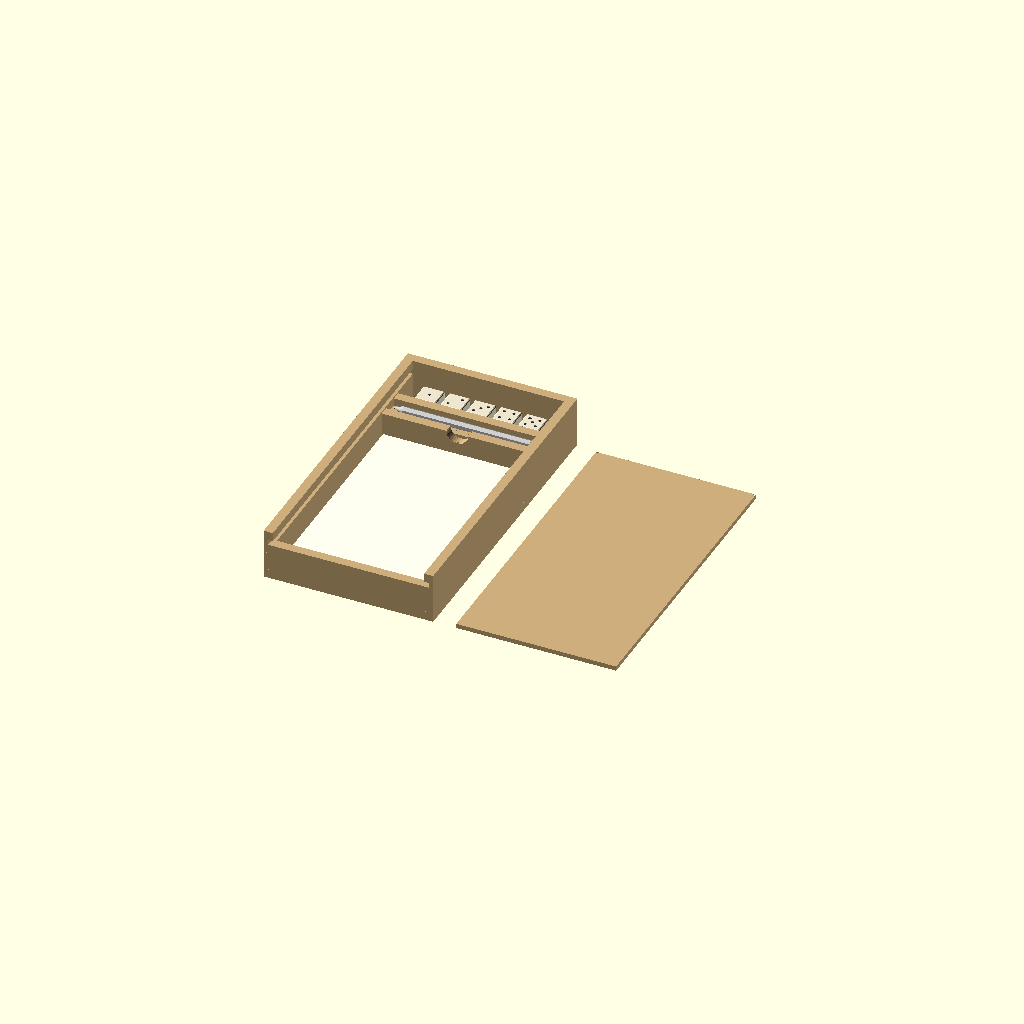
Cell 1: rendered with the file's own defaults.
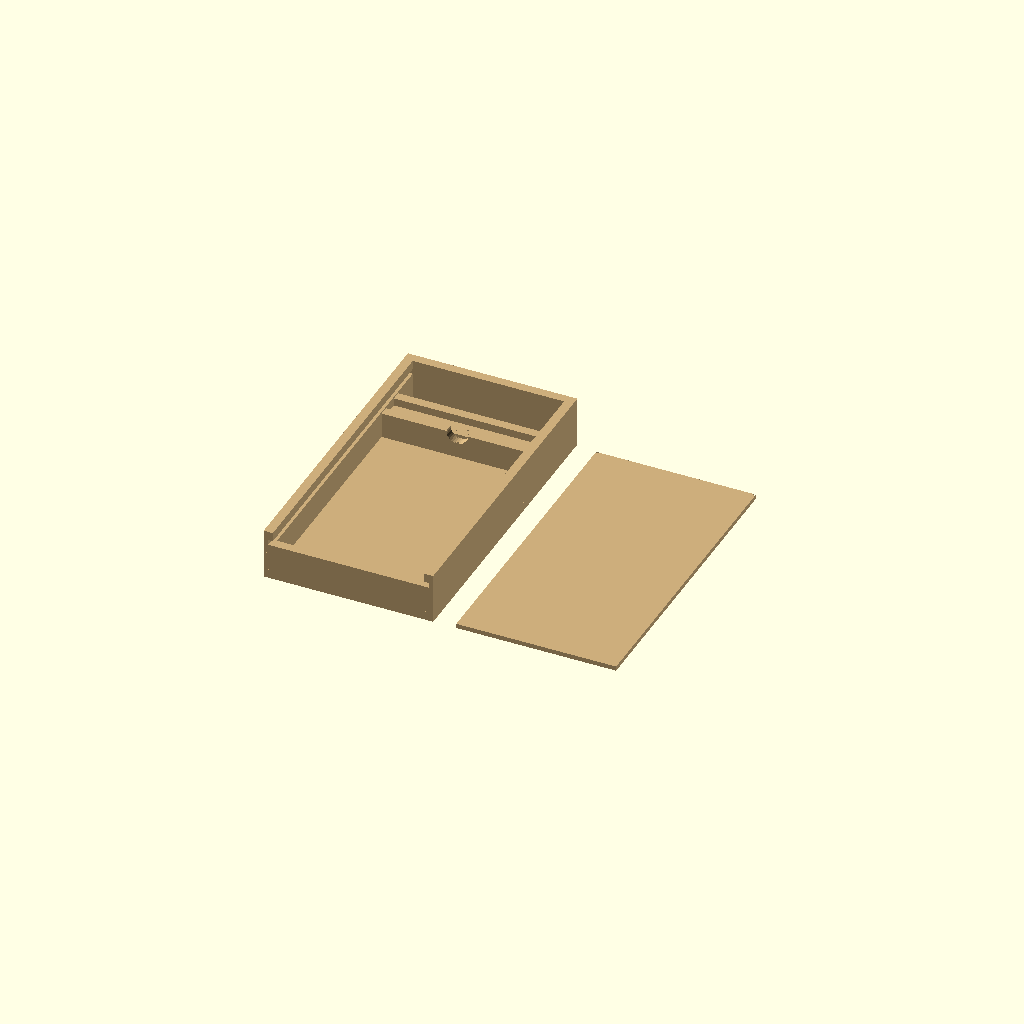
Cell 2 — SHOW_CONTENTS set to false, the other parameters unchanged.
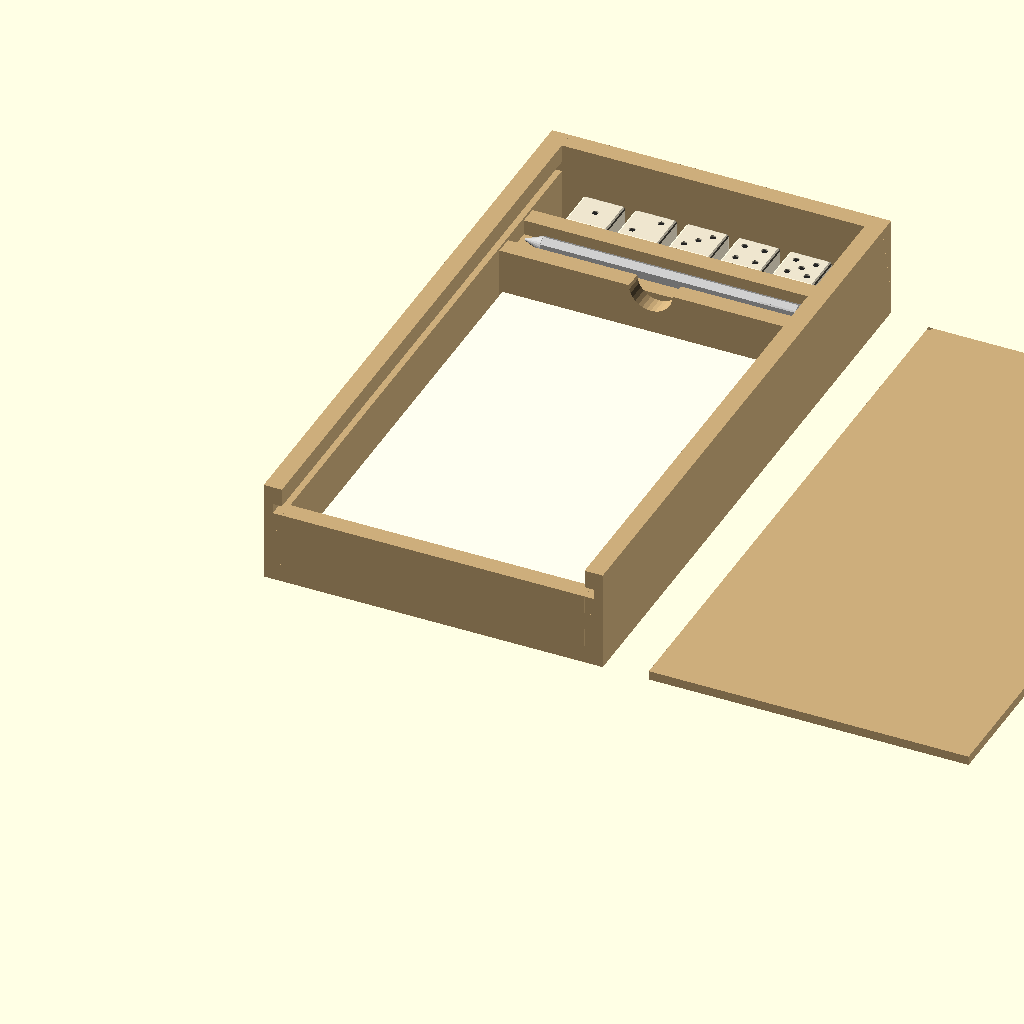
Cell 3 — UNIT set to 50.8, the other parameters unchanged.
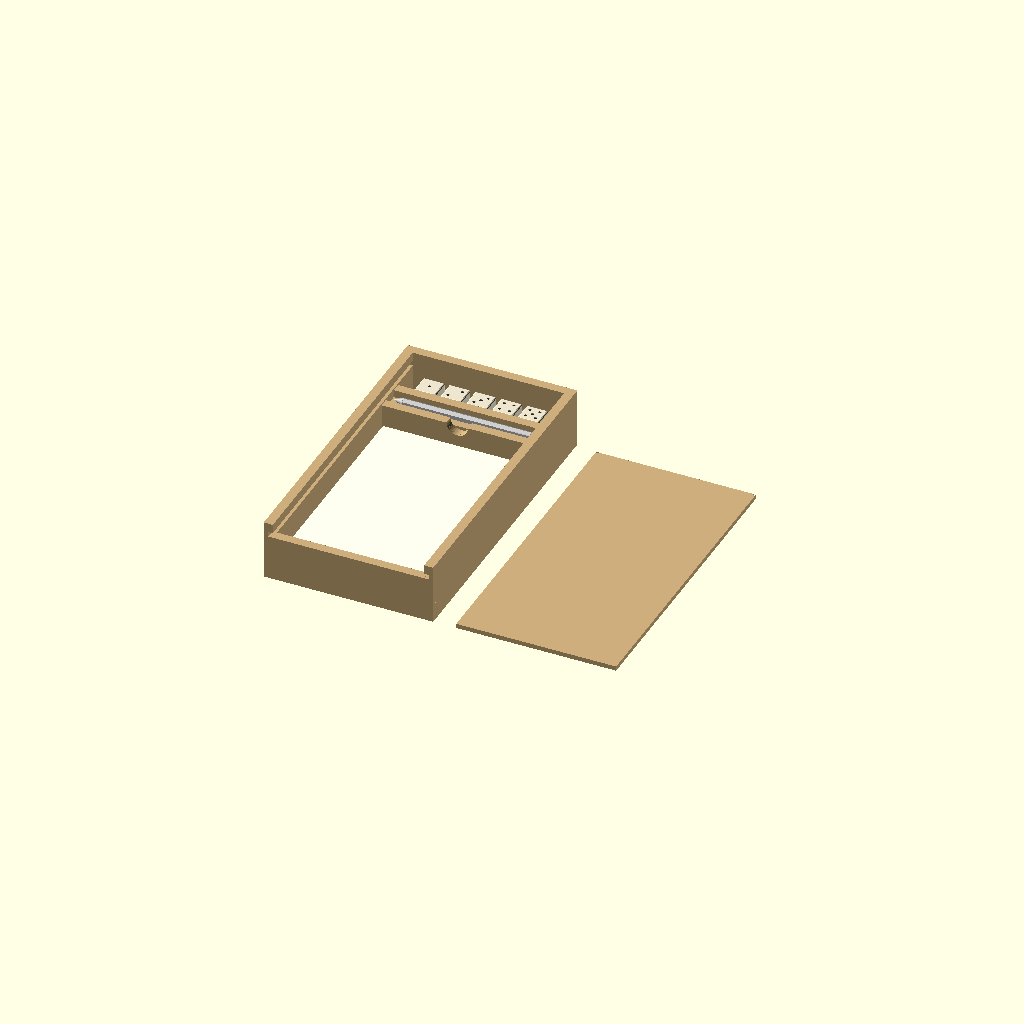
Cell 4: BASE = 0.5 (everything else at default).
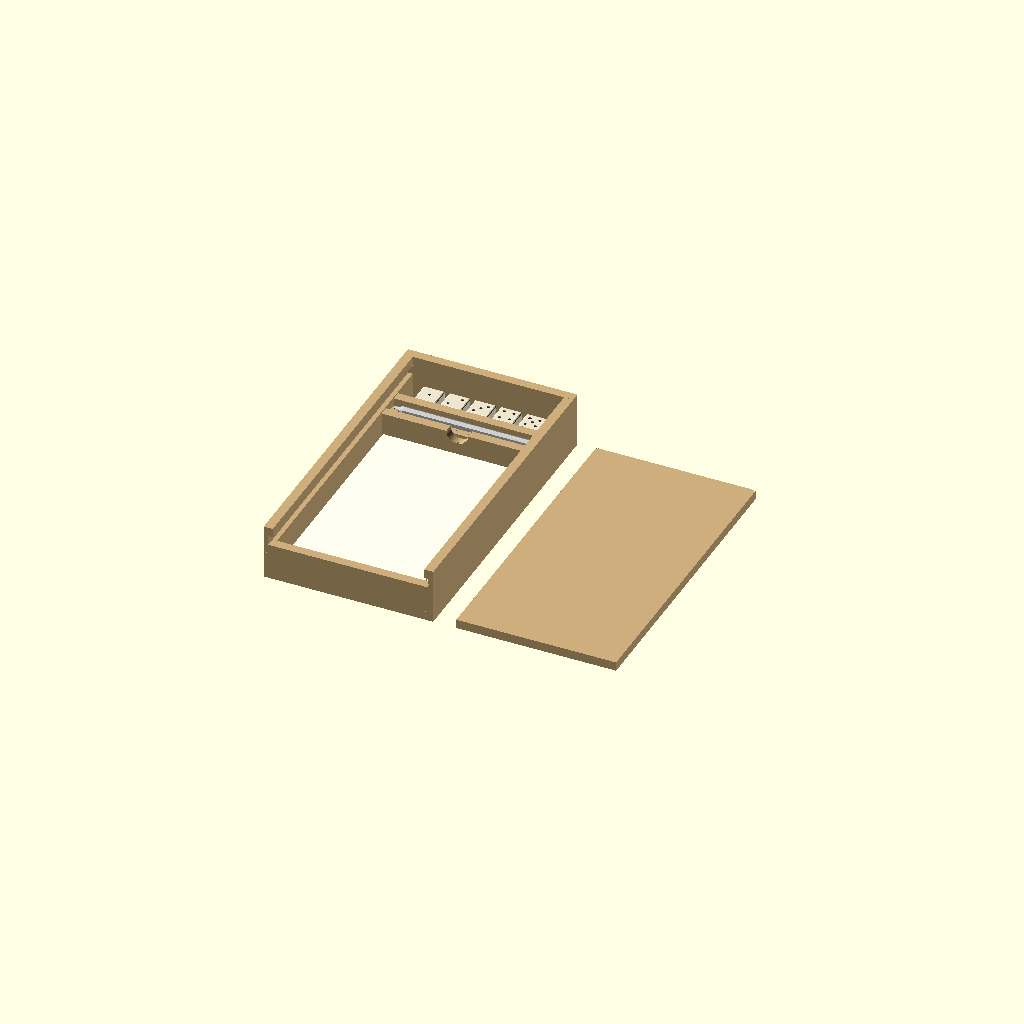
Cell 5: the same model with LID = 0.25.
All cells are drawn from one camera (rotation 55°, 0°, 25°, orthographic, colour scheme Cornfield), so only the parameter changes between them.
The OpenSCAD source (projects/travel-yahtzee/yahtzee_box.scad):
// Inches internally; millimetres at the output, as elsewhere in this repo.
UNIT = 25.4;
joinery = "finger"; // finger | butt
track = "groove";   // groove | strips
mode = "open";      // open | closed | exploded | section | export | manifest
PART = 0;
SHOW_CONTENTS = true;

T = 0.25;
BASE = 0.25;
LID = 0.125;
PAPER_W = 4;
PAPER_L = 6;
PAPER_H = 4/25.4;
PAPER_CLEAR = 4/25.4;
DIE = 15/25.4;
PENCIL_L = 99.1/25.4;
PENCIL_D = 5.6/25.4;
DICE_BAY = 22/25.4;
PENCIL_BAY = 12/25.4;
FINGER = 0.25;
GROOVE_DEPTH = 0.125;
SLIDE_CLEAR = 0.2/25.4; // each side, including above/below the lid
RAIL = 0.25;
EPS = 0.001;

PAD_W = PAPER_W + PAPER_CLEAR;
PAD_L = PAPER_L + PAPER_CLEAR;
MARGIN = T + (track == "strips" ? RAIL : 0);
W = PAD_W + 2*MARGIN;
L = PAD_L + 2*T + 2*T + DICE_BAY + PENCIL_BAY;
// Front height is three complete fingers. Side/back have a substantial lip
// above the thin lid; the last back finger is partial, never a sliver.
FRONT_H = 3*FINGER;
LID_Z = BASE + FRONT_H + SLIDE_CLEAR;
SLOT_Z = BASE + FRONT_H;
SLOT_H = LID + 2*SLIDE_CLEAR;
H = SLOT_Z + SLOT_H + T;
SIDE_H = H - BASE;
LOWER_Z = SLOT_Z - RAIL;
UPPER_Z = SLOT_Z + SLOT_H;
DIV_H = FRONT_H - 0.04;
DICE_Y = L-T-DICE_BAY;
DIV1_Y = DICE_Y-T;
PENCIL_Y = DIV1_Y-PENCIL_BAY;
DIV2_Y = PENCIL_Y-T;
PAPER_Y = T + PAPER_CLEAR/2;
LID_X = track == "groove" ? T-GROOVE_DEPTH+SLIDE_CLEAR : T+SLIDE_CLEAR;
LID_W = W-2*LID_X;
LID_L = L-T-SLIDE_CLEAR;
END_X = joinery == "butt" ? T : 0;
END_W = W-2*END_X;
PIP_R = 1.1/25.4;
$fn=32;

assert(joinery=="finger" || joinery=="butt");
assert(track=="groove" || track=="strips");
assert(T-GROOVE_DEPTH >= 0.1, "Insufficient wood behind the lid groove");
assert(DIE+0.03 < FRONT_H, "Dice hit the lid");
assert(PENCIL_L+4/25.4 < PAD_W, "Pencil needs more end clearance");
assert(2*T+PENCIL_D+0.02 < FRONT_H, "Raised pencil hits the lid");
assert(PAPER_H < FRONT_H, "Score stack hits the lid");
assert(5*DIE+4*3/25.4 < PAD_W, "Five dice do not fit the row");
assert(DIV_H > FRONT_H-PENCIL_D, "Pencil can cross a divider with lid closed");

// [name, lower corner, blank size, material, grain / plywood thickness axis].
// Both the cut list and Blender's part positions come from these records.
wood_parts = [
 ["base",[0,0,0],[W,L,BASE],"ply","Z"],
 ["left",[0,0,BASE],[T,L,SIDE_H],"wall","X"],
 ["right",[W-T,0,BASE],[T,L,SIDE_H],"wall","X"],
 ["front",[END_X,0,BASE],[END_W,T,FRONT_H],"wall","Y"],
 ["back",[END_X,L-T,BASE],[END_W,T,SIDE_H],"wall","Y"],
 ["dice_divider",[T,DIV1_Y,BASE],[W-2*T,T,DIV_H],"ply","Y"],
 ["pencil_divider",[T,DIV2_Y,BASE],[W-2*T,T,DIV_H],"ply","Y"],
 ["lid",[LID_X,0,LID_Z],[LID_W,LID_L,LID],"ply","Z"],
 // Raise the very slim pencil so it can be reached through the finger scoop.
 // Two stock-thickness laminations avoid a special thicknessing operation.
 ["pencil_riser_bottom",[T,PENCIL_Y,BASE],[W-2*T,PENCIL_BAY,T],"ply","Z"],
 ["pencil_riser_top",[T,PENCIL_Y,BASE+T],[W-2*T,PENCIL_BAY,T],"ply","Z"]
];
rail_parts = track=="strips" ? [
 ["lower_left",[T,T,LOWER_Z],[RAIL,L-2*T,RAIL],"rail","Y"],
 ["lower_right",[W-T-RAIL,T,LOWER_Z],[RAIL,L-2*T,RAIL],"rail","Y"],
 ["upper_left",[T,0,UPPER_Z],[RAIL,L-T,T],"rail","Y"],
 ["upper_right",[W-T-RAIL,0,UPPER_Z],[RAIL,L-T,T],"rail","Y"]
] : [];
function dice_x(i)=MARGIN+(PAD_W-(5*DIE+4*3/25.4))/2+i*(DIE+3/25.4);
content_parts = concat([
 ["scorepad",[MARGIN+PAPER_CLEAR/2,PAPER_Y,BASE],[PAPER_W,PAPER_L,PAPER_H],"paper","Z"],
 ["pencil",[MARGIN+(PAD_W-PENCIL_L)/2,PENCIL_Y+PENCIL_BAY/2,BASE+2*T+PENCIL_D/2],[PENCIL_L,PENCIL_D,PENCIL_D],"pencil","X"]
], [for(i=[0:4]) [str("die",i+1),[dice_x(i),DICE_Y+(DICE_BAY-DIE)/2,BASE],[DIE,DIE,DIE],"ivory","Z"]],
 [for(i=[0:4]) [str("pips",i+1),[dice_x(i),DICE_Y+(DICE_BAY-DIE)/2,BASE],[DIE,DIE,DIE],"ink","Z"]]);
parts = concat(wood_parts,rail_parts,content_parts);

module block(size) { cube(size); }
module corner_removals(is_side, corner_h, x, y) {
 for(k=[0:ceil(corner_h/FINGER)-1])
  if((k%2==1 && is_side) || (k%2==0 && !is_side))
   translate([x-EPS,y-EPS,BASE+k*FINGER])
    cube([T+2*EPS,T+2*EPS,min(FINGER,corner_h-k*FINGER)+EPS]);
}
module side_wall(right=false) {
 x=right?W-T:0;
 difference() {
  translate([x,0,BASE]) cube([T,L,SIDE_H]);
  if(joinery=="finger") {
   corner_removals(true,FRONT_H,x,0);
   corner_removals(true,SIDE_H,x,L-T);
  }
  // Stop before the rear corner joinery. The lid's back corners are rounded
  // to match the cutter, rather than silently demanding square stopped cuts.
  if(track=="groove") translate([right?W-T-EPS:T-GROOVE_DEPTH, -EPS,SLOT_Z])
   cube([GROOVE_DEPTH+EPS,L-T+EPS,SLOT_H]);
 }
}
module end_wall(back=false) {
 yy=back?L-T:0; hh=back?SIDE_H:FRONT_H;
 difference() {
  translate([END_X,yy,BASE]) cube([END_W,T,hh]);
  if(joinery=="finger") for(xx=[0,W-T]) corner_removals(false,hh,xx,yy);
 }
}
module divider(y, scoop=false) {
 difference() {
  translate([T,y,BASE]) cube([W-2*T,T,DIV_H]);
  if(track=="strips") for(xx=[T,W-T-RAIL])
   translate([xx-EPS,y-EPS,LOWER_Z-EPS]) cube([RAIL+2*EPS,T+2*EPS,RAIL+2*EPS]);
  if(scoop) translate([W/2,y-EPS,BASE+DIV_H]) rotate([-90,0,0]) cylinder(r=0.3,h=T+2*EPS);
 }
}
module lid() {
 difference() {
  translate([LID_X,0,LID_Z]) cube([LID_W,LID_L,LID]);
  // A small plan chamfer clears the rounded end left by a narrow groove bit.
  for(xx=[LID_X,LID_X+LID_W]) translate([xx,LID_L,LID_Z-EPS])
   linear_extrude(LID+2*EPS) polygon(xx<W/2?[[0,0],[0,-0.08],[0.08,0]]:[[0,0],[0,-0.08],[-0.08,0]]);
 }
}
function pip_pattern(n)=n==1?[[.5,.5]]:n==2?[[.27,.27],[.73,.73]]:n==3?[[.27,.27],[.5,.5],[.73,.73]]:n==4?[[.27,.27],[.73,.27],[.27,.73],[.73,.73]]:[[.27,.27],[.73,.27],[.5,.5],[.27,.73],[.73,.73]];
module die(n, ink=false) {
 p=parts[len(wood_parts)+len(rail_parts)+2+n-1][1];
 translate(p) {
  if(!ink) difference() {
   hull() for(xx=[0.045,DIE-0.045],yy=[0.045,DIE-0.045],zz=[0.045,DIE-0.045])
    translate([xx,yy,zz]) sphere(r=0.045,$fn=12);
   for(pt=pip_pattern(n)) translate([DIE*pt[0],DIE*pt[1],DIE-.025]) cylinder(r=PIP_R,h=.04);
   for(pt=pip_pattern(6-n)) translate([DIE*pt[0],-.01,DIE*pt[1]]) rotate([-90,0,0]) cylinder(r=PIP_R,h=.035);
  }
  else {
   for(pt=pip_pattern(n)) translate([DIE*pt[0],DIE*pt[1],DIE-.026]) cylinder(r=PIP_R*.95,h=.006);
   for(pt=pip_pattern(6-n)) translate([DIE*pt[0],.018,DIE*pt[1]]) rotate([-90,0,0]) cylinder(r=PIP_R*.95,h=.006);
  }
 }
}
module pencil() {
 p=content_parts[1][1];
 translate(p) {
  rotate([0,90,0]) cylinder(d1=.025,d2=PENCIL_D,h=.25,$fn=24);
  translate([.25,0,0]) rotate([0,90,0]) cylinder(d=PENCIL_D,h=PENCIL_L-.4,$fn=6);
  translate([PENCIL_L-.15,0,0]) rotate([0,90,0]) cylinder(d=PENCIL_D*.65,h=.15,$fn=24);
  translate([PENCIL_L-0.65,-PENCIL_D/2-0.025,PENCIL_D*.2]) cube([.55,.035,.04]);
 }
}
module part(i) {
 n=parts[i][0];
 if(n=="left") side_wall(false);
 else if(n=="right") side_wall(true);
 else if(n=="front") end_wall(false);
 else if(n=="back") end_wall(true);
 else if(n=="dice_divider") divider(DIV1_Y);
 else if(n=="pencil_divider") divider(DIV2_Y,true);
 else if(n=="lid") lid();
 else if(n=="pencil") pencil();
 else if(i>=len(wood_parts)+len(rail_parts)+2 && i<len(wood_parts)+len(rail_parts)+7) die(i-len(wood_parts)-len(rail_parts)-1);
 else if(i>=len(wood_parts)+len(rail_parts)+7) die(i-len(wood_parts)-len(rail_parts)-6,true);
 else translate(parts[i][1]) block(parts[i][2]);
}
module assembly() {
 for(i=[0:len(parts)-1]) if(SHOW_CONTENTS || i<len(wood_parts)+len(rail_parts)) {
  mat=parts[i][3];
  color(mat=="paper"?"ivory":mat=="ink"?"#242424":mat=="ivory"?"#eee5ce":mat=="pencil"?"silver":"#ccad7b")
   translate(parts[i][0]=="lid" ? (mode=="open"?[W+0.5,0,-LID_Z]:mode=="exploded"?[0,0,1.4]:[0,0,0]) : [0,0,0]) part(i);
 }
}
if(mode=="manifest") {
 echo(["dimensions",W,L,H,PAD_W,PAD_L,FRONT_H,GROOVE_DEPTH,SLOT_H]);
 for(i=[0:len(parts)-1]) echo(concat([i],parts[i]));
} else scale(UNIT) {
 if(mode=="export") part(PART);
 else if(mode=="collisions") union() {
  for(i=[0:len(wood_parts)+len(rail_parts)-2],j=[i+1:len(wood_parts)+len(rail_parts)-1])
   intersection() { part(i);part(j); }
 }
 else if(mode=="section") difference() { assembly(); translate([W/2,-1,-1]) cube([W,L+2,H+4]); }
 else if(mode=="open" || mode=="closed" || mode=="exploded") assembly();
}
Customizer parameters (derived from the source; name, type, default, range or options):
UNIT: number, default 25.4
joinery: string, default "finger"
track: string, default "groove"
mode: string, default "open"
PART: number, default 0
SHOW_CONTENTS: bool, default true
T: number, default 0.25
BASE: number, default 0.25
LID: number, default 0.125
PAPER_W: number, default 4
PAPER_L: number, default 6
FINGER: number, default 0.25
GROOVE_DEPTH: number, default 0.125
RAIL: number, default 0.25
EPS: number, default 0.001
